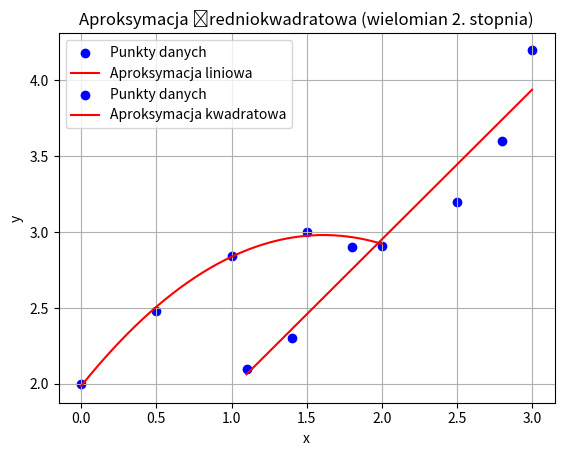

This chart was generated by the following Python code:
import matplotlib.pyplot as plt


def gauss(A, B):
    size = len(B)
    for i in range(size):
        max_row = max(range(i, size), key=lambda r: abs(A[r][i]))
        A[i], A[max_row] = A[max_row], A[i]
        B[i], B[max_row] = B[max_row], B[i]

        for j in range(i + 1, size):
            factor = A[j][i] / A[i][i]
            for k in range(i, size):
                A[j][k] -= factor * A[i][k]
            B[j] -= factor * B[i]

    x = [0] * size

    for i in range(size - 1, -1, -1):
        x[i] = (B[i] - sum(A[i][j] * x[j] for j in range(i + 1, size))) / A[i][i]

    return x


def linear_approximate(points):
    n = len(points)
    A = sum(x * y for x, y in points)
    B = sum(x for x, _ in points)
    C = sum(y for _, y in points)
    D = sum(x ** 2 for x, _ in points)

    m = n * D - B ** 2

    if m == 0:
        raise ValueError("Dzielenie przez zero")

    a = (n * A - B * C) / m
    b = (C * D - A * B) / m

    return a, b


points = [(1.1, 2.1), (1.4, 2.3), (1.8, 2.9), (2.5, 3.2), (2.8, 3.6), (3.0, 4.2)]

a, b = linear_approximate(points)

x_points = [p[0] for p in points]
y_points = [p[1] for p in points]

print("Zadanie 1:")
print(f"Zbiór punktów: {points}")
print(f"Dopasowany wielomian: y = {a:.4f}x + {b:.4f}\r\n")

x_min = min(x_points)
x_max = max(x_points)
x_line = [x_min, x_max]
y_line = [a * xi + b for xi in x_line]

plt.scatter(x_points, y_points, color='blue', label='Punkty danych')
plt.plot(x_line, y_line, color='red', label='Aproksymacja liniowa')
plt.xlabel('x')
plt.ylabel('y')
plt.title('Liniowa aproksymacja średniokwadratowa')
plt.legend()
plt.grid(True)
plt.show()


def exponential_approximate(points):
    n = len(points)

    sum_x = sum(x for x, _ in points)
    sum_x2 = sum(x**2 for x, _ in points)
    sum_x3 = sum(x**3 for x, _ in points)
    sum_x4 = sum(x**4 for x, _ in points)

    sum_y = sum(y for _, y in points)
    sum_xy = sum(x * y for x, y in points)
    sum_x2y = sum((x**2) * y for x, y in points)

    A = [
        [sum_x4, sum_x3, sum_x2],
        [sum_x3, sum_x2, sum_x],
        [sum_x2, sum_x,  n]
    ]

    B = [sum_x2y, sum_xy, sum_y]

    return gauss(A, B)


points = [(0, 2), (0.5, 2.48), (1, 2.84), (1.5, 3), (2, 2.91)]
a, b, c = exponential_approximate(points)

print("Zadanie 2:")
print(f"Zbiór punktów: {points}")
print(f"Dopasowany wielomian: y = {a:.4f}x² + {b:.4f}x + {c:.4f}\r\n")

x_vals = [p[0] for p in points]
y_vals = [p[1] for p in points]

x_line = [x/100.0 for x in range(int(min(x_vals)*100), int(max(x_vals)*100 + 1))]
y_line = [a*x**2 + b*x + c for x in x_line]

plt.scatter(x_vals, y_vals, color='blue', label='Punkty danych')
plt.plot(x_line, y_line, color='red', label='Aproksymacja kwadratowa')
plt.xlabel('x')
plt.ylabel('y')
plt.title('Aproksymacja średniokwadratowa (wielomian 2. stopnia)')
plt.legend()
plt.grid(True)
plt.show()


def approximate(points, degree):
    n = len(points)
    x = [p[0] for p in points]
    y = [p[1] for p in points]

    A = [[0.0] * (degree + 1) for _ in range(degree + 1)]
    B = [0.0] * (degree + 1)

    for i in range(degree + 1):
        for j in range(degree + 1):
            A[i][j] = sum(x_k ** (i + j) for x_k in x)
        B[i] = sum((x[k] ** i) * y[k] for k in range(n))

    c = gauss(A, B)

    def value(x_val, wsp):
        return sum(wsp[i] * (x_val ** i) for i in range(len(wsp)))

    y_pred = [value(x[i], c) for i in range(n)]

    mse = sum((y[i] - y_pred[i]) ** 2 for i in range(n)) / n

    return list(reversed(c)), mse


points = [(0, 2), (0.5, 2.48), (1, 2.84), (1.5, 3), (2, 2.91)]
degree = 2

print("Zadanie 3:")
print(f"Zbiór punktów: {points}\r\n")

c, mse = approximate(points, degree)

print(f"Współczynniki wielomianu: {c}")
print(f"Błąd średniokwadratowy (MSE): {mse:e}\r\n")

points = [(1.1, 2.1), (1.4, 2.3), (1.8, 2.9), (2.5, 3.2), (2.8, 3.6), (3.0, 4.2)]
print(f"Zbiór punktów: {points}\r\n")

c, mse = approximate(points, 1)

print(f"Współczynniki wielomianu (Zad 1): {c}")
print(f"Błąd średniokwadratowy (MSE) (Zad 1): {mse:e}\r\n")

points = [(0, 2), (0.5, 2.48), (1, 2.84), (1.5, 3), (2, 2.91)]
print(f"Zbiór punktów: {points}\r\n")

c, mse = approximate(points, 2)

print(f"Współczynniki wielomianu (Zad 2): {c}")
print(f"Błąd średniokwadratowy (MSE) (Zad 2): {mse:e}\r\n")
